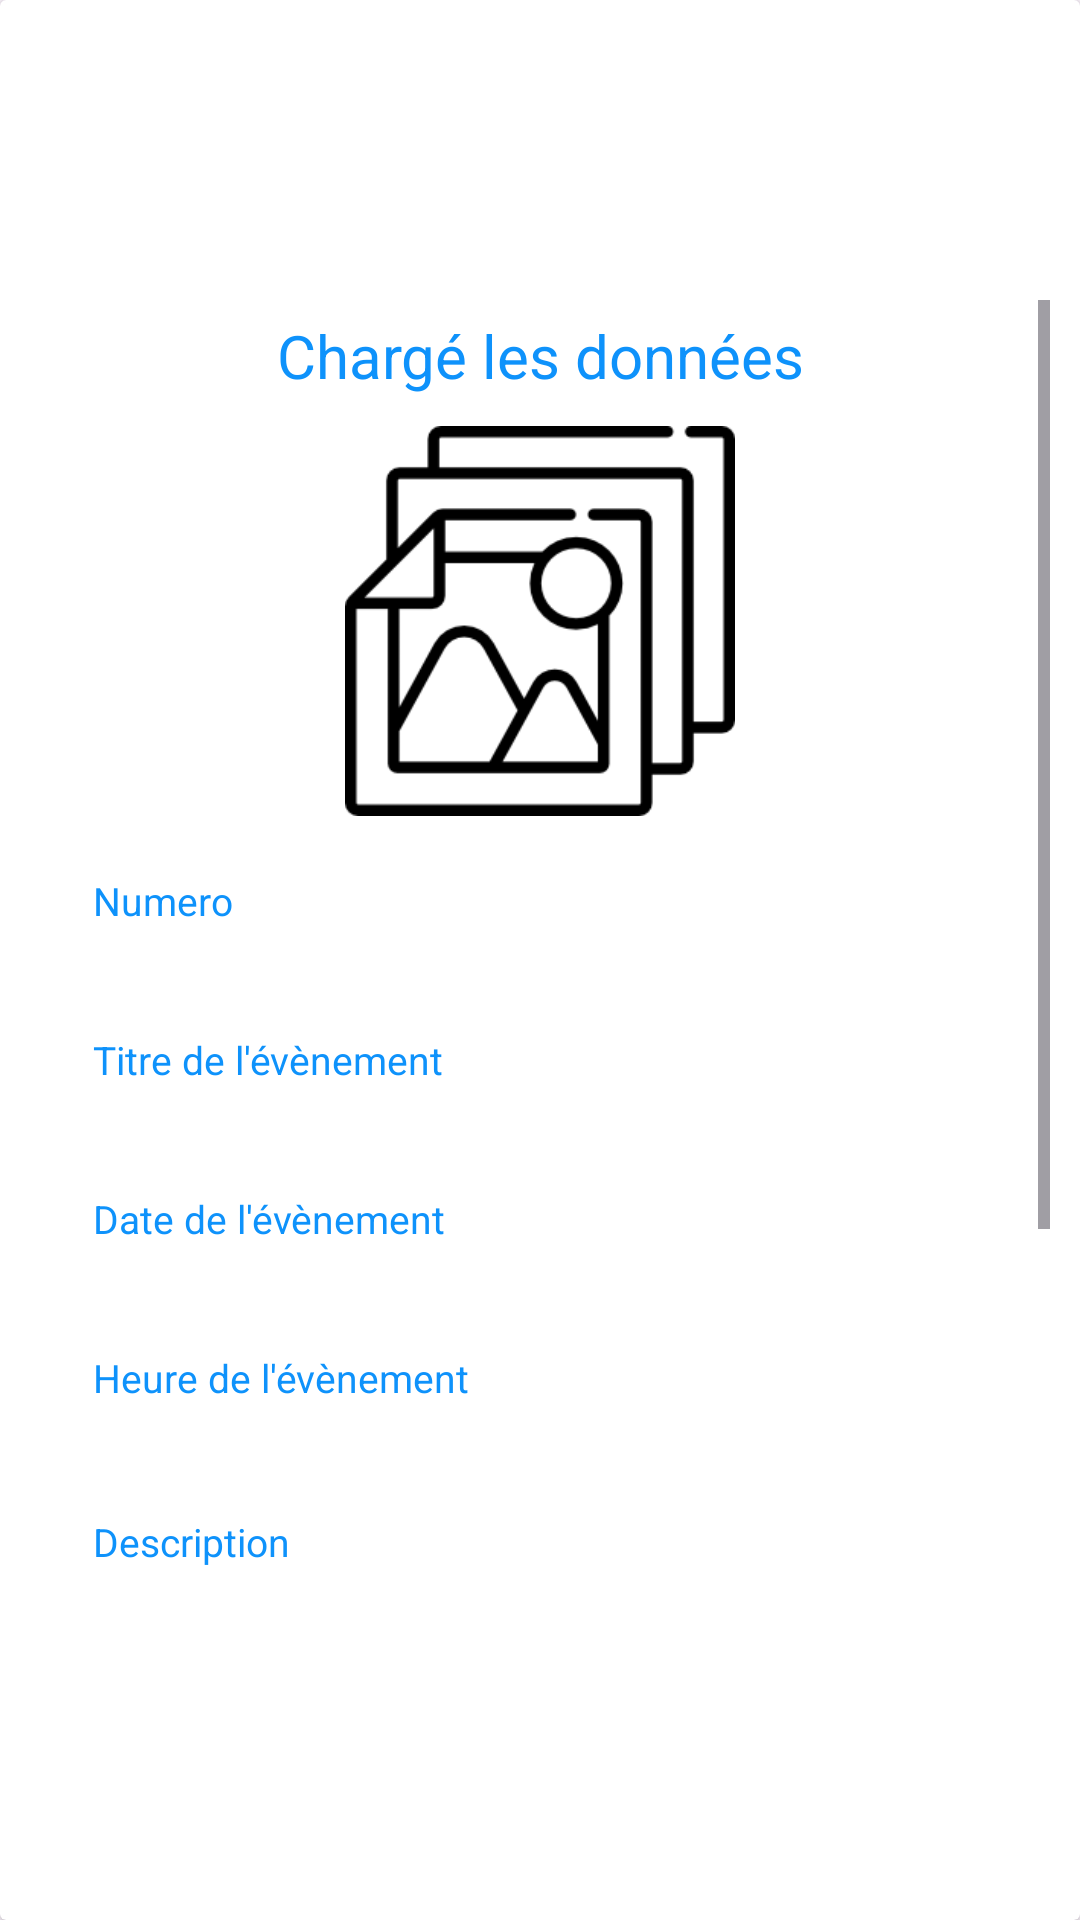

Write the Android layout XML for this screen, with the resource values it uses.
<!-- AndroidManifest.xml: application theme Theme.Gestion_Univ -->
<!-- res/layout/activity_upload_event.xml -->
<?xml version="1.0" encoding="utf-8"?>
<androidx.cardview.widget.CardView
    xmlns:android="http://schemas.android.com/apk/res/android"
    xmlns:app="http://schemas.android.com/apk/res-auto"
    xmlns:tools="http://schemas.android.com/tools"
    android:id="@+id/main"
    android:layout_width="match_parent"
    android:layout_height="match_parent"
    android:orientation="vertical"
    tools:context=".UploadSalle">
    <ScrollView
        android:layout_width="match_parent"
        android:id="@+id/scrollView4"
        android:layout_height="450dp"
        android:layout_marginTop="100dp"
        android:layout_marginEnd="10dp"
        android:layout_marginStart="10dp"
        app:cardCornerRadius="30dp"
        app:cardElevation="20dp">
        <LinearLayout
            android:layout_width="match_parent"
            android:layout_height="wrap_content"
            android:orientation="vertical"
            android:layout_gravity="center_horizontal"
            android:padding="5dp"
            android:background="@drawable/lavender_border">
            <TextView
                android:layout_width="match_parent"
                android:layout_height="wrap_content"
                android:text="Chargé les données"
                android:textSize="20dp"
                android:textAlignment="center"
                android:textColor="@color/lavender"/>
            <ImageView
                android:layout_width="match_parent"
                android:layout_height="130dp"
                android:src="@drawable/_00901"
                android:id="@+id/updloadImageEvent"
                android:layout_marginTop="10dp"
                />
            <EditText
                android:layout_width="match_parent"
                android:layout_height="48dp"
                android:id="@+id/txtNumeroEvent"
                android:background="@drawable/lavender_border"
                android:layout_marginTop="5dp"
                android:padding="16sp"
                android:textSize="13sp"
                android:hint="Numero"
                android:textColorHint="@color/lavender"
                android:gravity="start|center_vertical"
                android:textColor="@color/lavender" />
            <EditText
                android:layout_width="match_parent"
                android:layout_height="48dp"
                android:id="@+id/txtTitreEvent"
                android:background="@drawable/lavender_border"
                android:layout_marginTop="5dp"
                android:padding="16sp"
                android:textSize="13sp"
                android:hint="Titre de l'évènement"
                android:textColorHint="@color/lavender"
                android:gravity="start|center_vertical"
                android:textColor="@color/lavender" />
            <EditText
                android:layout_width="match_parent"
                android:layout_height="48dp"
                android:id="@+id/txtDateEvent"
                android:background="@drawable/lavender_border"
                android:layout_marginTop="5dp"
                android:padding="16sp"
                android:textSize="13sp"
                android:hint="Date de l'évènement"
                android:textColorHint="@color/lavender"
                android:gravity="start|center_vertical"
                android:textColor="@color/lavender" />
            <EditText
                android:layout_width="match_parent"
                android:layout_height="48dp"
                android:id="@+id/txtHeureEvent"
                android:background="@drawable/lavender_border"
                android:layout_marginTop="5dp"
                android:padding="16sp"
                android:textSize="13sp"
                android:hint="Heure de l'évènement"
                android:textColorHint="@color/lavender"
                android:gravity="start|center_vertical"
                android:textColor="@color/lavender" />

            <EditText
                android:layout_width="match_parent"
                android:layout_height="200dp"
                android:id="@+id/txtDescriptionEvent"
                android:background="@drawable/lavender_border"
                android:layout_marginTop="5dp"
                android:padding="16sp"
                android:textSize="13sp"
                android:hint="Description"
                android:ems="10"
                android:gravity="start|top"
                android:inputType="textMultiLine"
                android:textColorHint="@color/lavender"
                android:textColor="@color/lavender" />

            <Button
                android:id="@+id/bntSaveEvent"
                android:layout_width="150dp"
                android:layout_height="50dp"
                android:layout_marginTop="10dp"
                android:text="Enregistré"
                android:layout_marginStart="100dp"
                android:textSize="15sp"
                app:cornerRadius="20dp" />


        </LinearLayout>

    </ScrollView>
</androidx.cardview.widget.CardView>
<!-- resources referenced by this layout -->
<resources>
  <color name="lavender">#0E92FB</color>
  <!-- drawable _00901: png bitmap (drawable, 7152 bytes) -->
  <style name="Theme.Gestion_Univ" parent="Base.Theme.Gestion_Univ" />
  <style name="Base.Theme.Gestion_Univ" parent="Theme.Material3.DayNight.NoActionBar">
          
          
          
          <item name="android:statusBarColor">@android:color/transparent</item>
      </style>
</resources>
